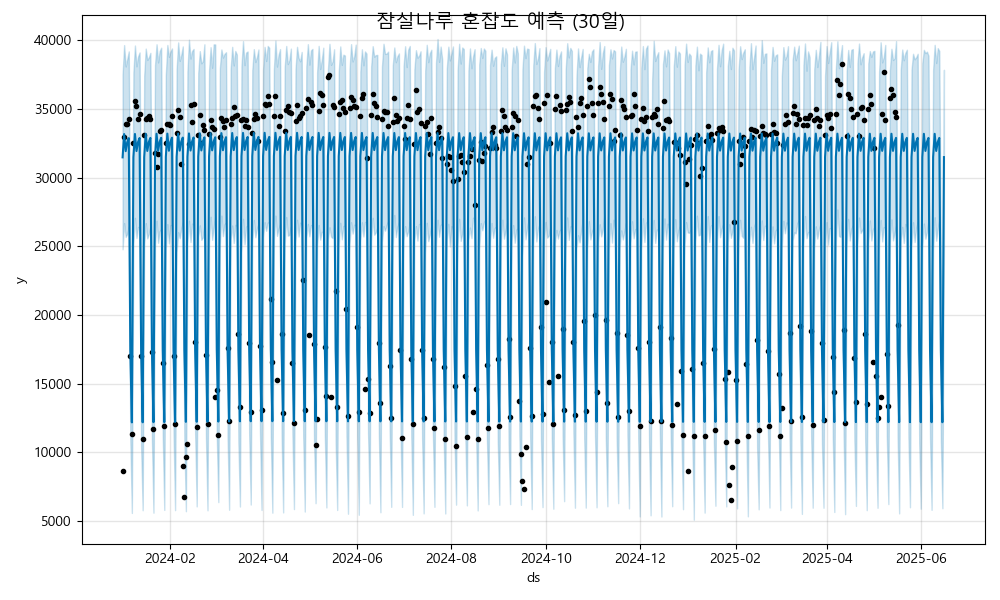

Data behind this chart, as committed beside it:
ds, yhat, yhat_lower, yhat_upper
2024-01-01, 31478, 24783, 37515
2024-01-02, 33173, 26692, 39650
2024-01-03, 31928, 25683, 38093
2024-01-04, 32578, 25902, 38632
2024-01-05, 32878, 26439, 39190
2024-01-06, 17407, 10915, 24039
2024-01-07, 12182, 5588, 18671
2024-01-08, 31485, 25144, 37658
2024-01-09, 33180, 27074, 39619
2024-01-10, 31935, 25604, 38102
2024-01-11, 32586, 26409, 38817
2024-01-12, 32886, 26299, 39115
2024-01-13, 17415, 10421, 24090
2024-01-14, 12190, 5786, 18203
2024-01-15, 31493, 25043, 37417
2024-01-16, 33188, 26688, 39395
2024-01-17, 31943, 25574, 38568
2024-01-18, 32594, 25904, 38753
2024-01-19, 32894, 26464, 39083
2024-01-20, 17422, 10956, 24042
2024-01-21, 12197, 5608, 18864
2024-01-22, 31501, 25052, 38189
2024-01-23, 33196, 26863, 39709
2024-01-24, 31950, 25256, 38387
2024-01-25, 32601, 26098, 39212
2024-01-26, 32901, 26259, 39461
2024-01-27, 17430, 11229, 23573
2024-01-28, 12205, 5810, 18449
2024-01-29, 31508, 24823, 37491
2024-01-30, 33203, 26618, 39659
2024-01-31, 31958, 25211, 38793
2024-02-01, 32609, 26532, 39182
2024-02-02, 32909, 26547, 39407
2024-02-03, 17438, 11442, 23587
2024-02-04, 12213, 5793, 18336
2024-02-05, 31516, 24574, 37916
2024-02-06, 33211, 26025, 39845
2024-02-07, 31966, 25585, 38498
2024-02-08, 32617, 26283, 38941
2024-02-09, 32917, 26744, 39554
2024-02-10, 17445, 10901, 23411
2024-02-11, 12220, 5715, 18347
2024-02-12, 31524, 25209, 37753
2024-02-13, 33218, 26864, 40041
2024-02-14, 31973, 25313, 38667
2024-02-15, 32624, 26646, 39223
2024-02-16, 32924, 26532, 39370
2024-02-17, 17453, 11367, 23909
2024-02-18, 12228, 6066, 18787
2024-02-19, 31531, 25694, 37620
2024-02-20, 33226, 26525, 39210
2024-02-21, 31981, 25471, 38326
2024-02-22, 32632, 25643, 38468
2024-02-23, 32932, 26587, 39708
2024-02-24, 17461, 11095, 23800
2024-02-25, 12236, 5780, 18741
2024-02-26, 31539, 25322, 37776
2024-02-27, 33234, 27151, 39498
2024-02-28, 31989, 25472, 37996
2024-02-29, 32640, 26363, 39705
... 473 more rows
